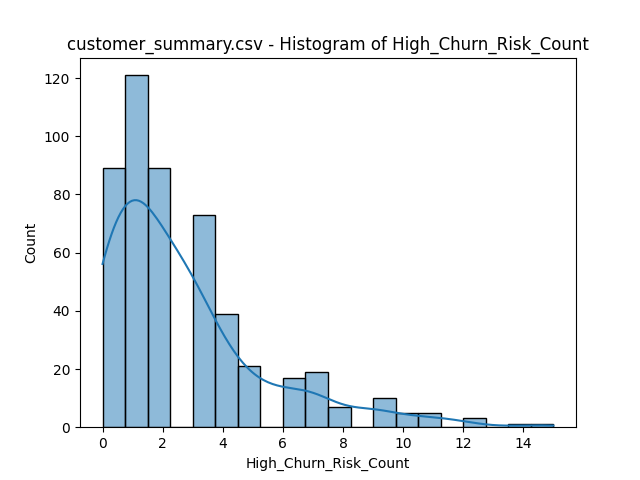

The data file committed next to this chart (first rows):
bin_start, bin_end, count
0.0, 1.0, 89
1.0, 2.0, 121
2.0, 3.0, 89
3.0, 4.0, 73
4.0, 5.0, 39
5.0, 6.0, 21
6.0, 7.0, 17
7.0, 8.0, 19
8.0, 9.0, 7
9.0, 10.0, 10
10.0, 11.0, 5
11.0, 12.0, 5
12.0, 13.0, 3
13.0, 14.0, 0
14.0, 15.0, 2
